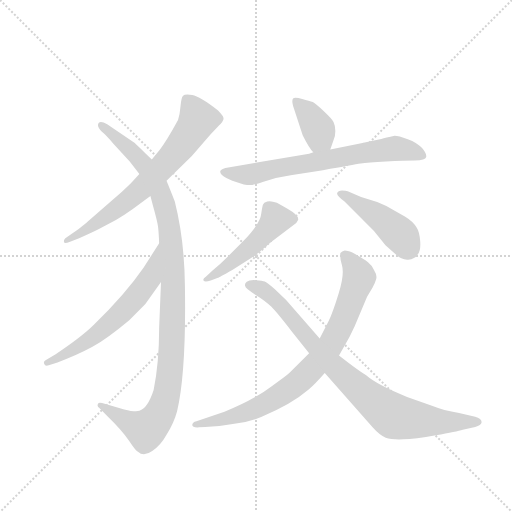
t = 0.00 s
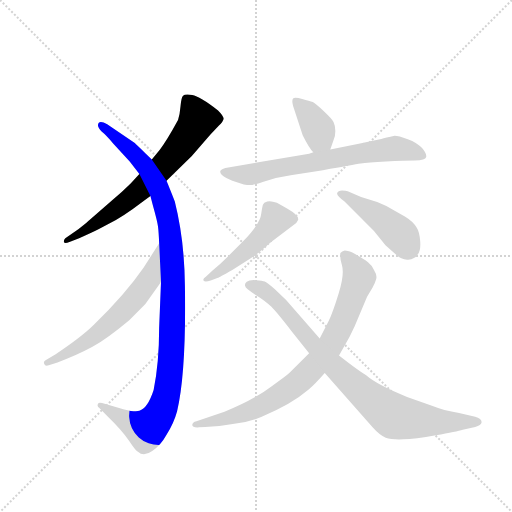
t = 1.48 s
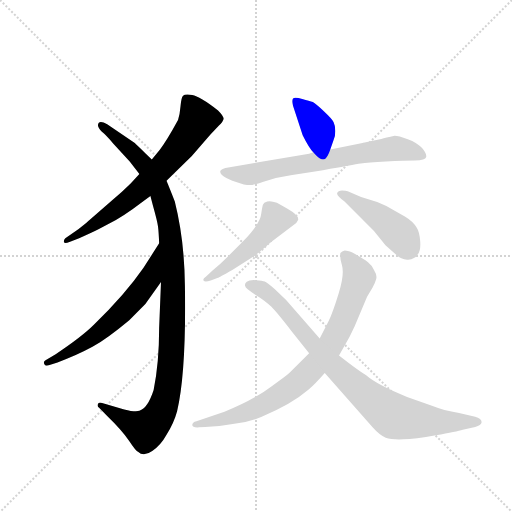
t = 2.97 s
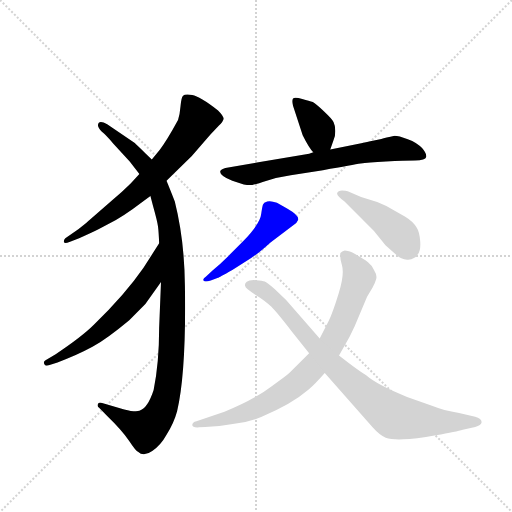
t = 4.45 s
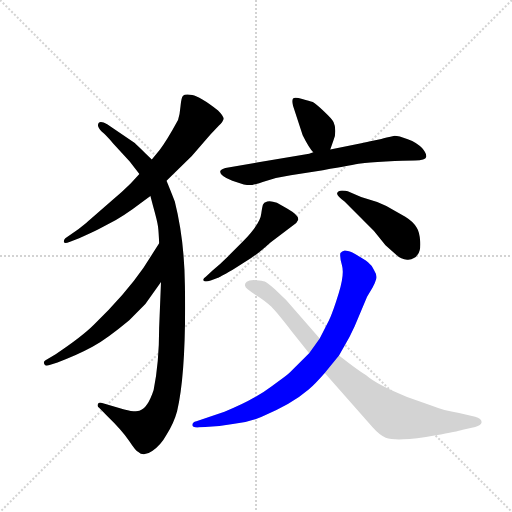
t = 5.94 s
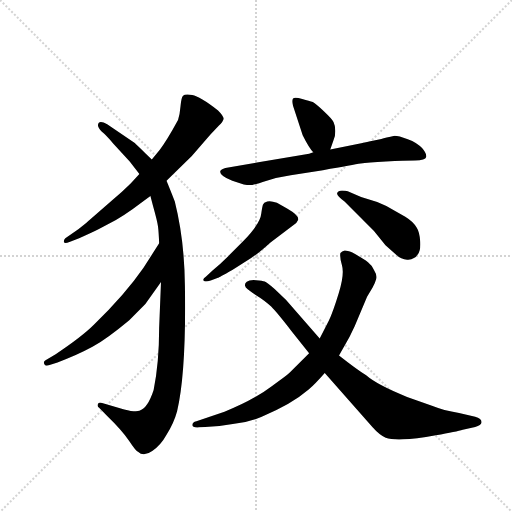
t = 7.42 s

The animated SVG that drew these frames (rendered in a browser with its animation timeline set to each time). Animation: 9 CSS @keyframes rules; one cycle of 7.42 s.

<svg version="1.1" viewBox="0 0 1024 1024" xmlns="http://www.w3.org/2000/svg">
  <g stroke="lightgray" stroke-dasharray="1,1" stroke-width="1" transform="scale(4, 4)">
    <line x1="0" y1="0" x2="256" y2="256"></line>
    <line x1="256" y1="0" x2="0" y2="256"></line>
    <line x1="128" y1="0" x2="128" y2="256"></line>
    <line x1="0" y1="128" x2="256" y2="128"></line>
  </g>
  <g transform="scale(0.92, -0.92) translate(60, -850)">
    <style type="text/css">
      
        @keyframes keyframes0 {
          from {
            stroke: blue;
            stroke-dashoffset: 702;
            stroke-width: 128;
          }
          70% {
            animation-timing-function: step-end;
            stroke: blue;
            stroke-dashoffset: 0;
            stroke-width: 128;
          }
          to {
            stroke: black;
            stroke-width: 1024;
          }
        }
        #make-me-a-hanzi-animation-0 {
          animation: keyframes0 0.8212890625s both;
          animation-delay: 0s;
          animation-timing-function: linear;
        }
      
        @keyframes keyframes1 {
          from {
            stroke: blue;
            stroke-dashoffset: 1097;
            stroke-width: 128;
          }
          78% {
            animation-timing-function: step-end;
            stroke: blue;
            stroke-dashoffset: 0;
            stroke-width: 128;
          }
          to {
            stroke: black;
            stroke-width: 1024;
          }
        }
        #make-me-a-hanzi-animation-1 {
          animation: keyframes1 1.1427408854166667s both;
          animation-delay: 0.8212890625s;
          animation-timing-function: linear;
        }
      
        @keyframes keyframes2 {
          from {
            stroke: blue;
            stroke-dashoffset: 620;
            stroke-width: 128;
          }
          67% {
            animation-timing-function: step-end;
            stroke: blue;
            stroke-dashoffset: 0;
            stroke-width: 128;
          }
          to {
            stroke: black;
            stroke-width: 1024;
          }
        }
        #make-me-a-hanzi-animation-2 {
          animation: keyframes2 0.7545572916666666s both;
          animation-delay: 1.9640299479166667s;
          animation-timing-function: linear;
        }
      
        @keyframes keyframes3 {
          from {
            stroke: blue;
            stroke-dashoffset: 380;
            stroke-width: 128;
          }
          55% {
            animation-timing-function: step-end;
            stroke: blue;
            stroke-dashoffset: 0;
            stroke-width: 128;
          }
          to {
            stroke: black;
            stroke-width: 1024;
          }
        }
        #make-me-a-hanzi-animation-3 {
          animation: keyframes3 0.5592447916666666s both;
          animation-delay: 2.7185872395833335s;
          animation-timing-function: linear;
        }
      
        @keyframes keyframes4 {
          from {
            stroke: blue;
            stroke-dashoffset: 693;
            stroke-width: 128;
          }
          69% {
            animation-timing-function: step-end;
            stroke: blue;
            stroke-dashoffset: 0;
            stroke-width: 128;
          }
          to {
            stroke: black;
            stroke-width: 1024;
          }
        }
        #make-me-a-hanzi-animation-4 {
          animation: keyframes4 0.81396484375s both;
          animation-delay: 3.27783203125s;
          animation-timing-function: linear;
        }
      
        @keyframes keyframes5 {
          from {
            stroke: blue;
            stroke-dashoffset: 494;
            stroke-width: 128;
          }
          62% {
            animation-timing-function: step-end;
            stroke: blue;
            stroke-dashoffset: 0;
            stroke-width: 128;
          }
          to {
            stroke: black;
            stroke-width: 1024;
          }
        }
        #make-me-a-hanzi-animation-5 {
          animation: keyframes5 0.6520182291666666s both;
          animation-delay: 4.091796875s;
          animation-timing-function: linear;
        }
      
        @keyframes keyframes6 {
          from {
            stroke: blue;
            stroke-dashoffset: 448;
            stroke-width: 128;
          }
          59% {
            animation-timing-function: step-end;
            stroke: blue;
            stroke-dashoffset: 0;
            stroke-width: 128;
          }
          to {
            stroke: black;
            stroke-width: 1024;
          }
        }
        #make-me-a-hanzi-animation-6 {
          animation: keyframes6 0.6145833333333334s both;
          animation-delay: 4.743815104166667s;
          animation-timing-function: linear;
        }
      
        @keyframes keyframes7 {
          from {
            stroke: blue;
            stroke-dashoffset: 824;
            stroke-width: 128;
          }
          73% {
            animation-timing-function: step-end;
            stroke: blue;
            stroke-dashoffset: 0;
            stroke-width: 128;
          }
          to {
            stroke: black;
            stroke-width: 1024;
          }
        }
        #make-me-a-hanzi-animation-7 {
          animation: keyframes7 0.9205729166666666s both;
          animation-delay: 5.3583984375s;
          animation-timing-function: linear;
        }
      
        @keyframes keyframes8 {
          from {
            stroke: blue;
            stroke-dashoffset: 867;
            stroke-width: 128;
          }
          74% {
            animation-timing-function: step-end;
            stroke: blue;
            stroke-dashoffset: 0;
            stroke-width: 128;
          }
          to {
            stroke: black;
            stroke-width: 1024;
          }
        }
        #make-me-a-hanzi-animation-8 {
          animation: keyframes8 0.95556640625s both;
          animation-delay: 6.278971354166667s;
          animation-timing-function: linear;
        }
      
    </style>
    
      <path d="M 302 457 L 357 511 L 397 557 L 416 577 Q 425 586 426 591.5 Q 427 597 414 610 Q 374 641 358 643.5 Q 342 646 338 642 Q 334 638 332.5 619.5 Q 331 601 327 589 Q 302 543 287 524 L 270 503 L 243 472 L 224 451 Q 205 432 182 413 L 134 371 Q 133 370 128 366 L 111 352 L 82 332 Q 78 328 79 324 Q 80 320 91 324 L 112 332 Q 139 344 153 351 L 192 372 Q 210 382 228 395 L 267 424 L 302 457 Z" fill="lightgray"></path>
    
      <path d="M 290 237 L 286 138 Q 286 62 274 2 Q 261 -38 243 -43 Q 234 -46 210 -40 L 162 -26 Q 154 -24 153 -28 Q 150 -32 156 -37 L 172 -53 Q 206 -86 220.5 -108 Q 235 -130 240 -132 Q 252 -144 271 -130.5 Q 290 -117 302 -95 Q 318 -70 325 -44 Q 345 40 342 228 Q 341 329 320 412 Q 309 440 302 457 L 270 503 L 257 516 Q 236 536 233 539 L 173 580 Q 154 591 153 578 Q 153 572 161 564 Q 171 556 186 538 L 222 499 L 243 472 L 267 424 L 273 401 Q 282 369 283.5 357.5 Q 285 346 286 321 L 290 237 Z" fill="lightgray"></path>
    
      <path d="M 286 321 L 252 268 Q 212 210 144 144 Q 118 118 61 80 L 39 67 Q 34 64 36 59 Q 38 53 46 56 L 65 62 Q 108 78 141 96 Q 173 114 221 154 L 256 189 L 290 237 C 307 261 302 346 286 321 Z" fill="lightgray"></path>
    
      <path d="M 658 525 L 665 545 Q 669 552 669 565 Q 669 577 665 585 Q 661 592 644 608 Q 627 624 620 628 Q 613 631 597 635 Q 581 639 577 636 Q 574 632 577 620 L 598 556 Q 612 528 621 519 C 641 497 648 497 658 525 Z" fill="lightgray"></path>
    
      <path d="M 621 519 L 612 516 L 430 485 Q 420 482 419 478 Q 416 469 445 457 L 470 449 Q 481 447 488.5 448 Q 496 449 520 457 Q 544 465 572 469 L 642 480 Q 709 492 724 494.5 Q 739 497 779 499 Q 819 501 842 501 Q 865 501 866.5 508.5 Q 868 516 857.5 528 Q 847 540 826.5 547.5 Q 806 555 798 555 Q 778 551 769 548 L 745 543 Q 729 540 728 539 L 658 525 L 621 519 Z" fill="lightgray"></path>
    
      <path d="M 388 249 Q 380 244 382.5 240 Q 385 236 398 240 L 414 246 Q 415 246 445 263 L 486 289 Q 504 301 528 323 L 584 365 L 588 372 Q 591 381 565 396 L 542 409 Q 529 414 521 412 Q 513 410 511.5 405 Q 510 400 508 386 Q 506 364 469 326 L 435 292 Q 417 274 402 262 L 388 249 Z" fill="lightgray"></path>
    
      <path d="M 846 355 Q 839 368 821 379 L 798 392 Q 781 403 760 411 L 725 422 L 696 434 Q 692 436 683.5 436 Q 675 436 673 430.5 Q 671 425 689 412 L 753 348 L 778 317 L 797 300 Q 813 284 827.5 285.5 Q 842 287 848 297 Q 855 305 853.5 325.5 Q 852 346 846 355 Z" fill="lightgray"></path>
    
      <path d="M 612 82 L 570 40 Q 563 33 530 10 Q 489 -21 428 -45 L 367 -66 Q 358 -68 358 -74 Q 358 -80 373 -79 L 386 -78 Q 416 -78 446 -72 Q 482 -68 509 -56 Q 574 -29 611 3 Q 625 15 646 39 L 677 77 L 700 118 L 711 141 L 738 205 L 750 225 Q 756 236 758 244 Q 760 252 753 263 Q 749 273 740 280 Q 731 287 706 301 Q 692 306 688 305 Q 684 304 680 300 Q 678 292 683.5 273 Q 689 254 676.5 213 Q 664 172 655 153 L 635 114 L 612 82 Z" fill="lightgray"></path>
    
      <path d="M 646 39 L 750 -79 Q 766 -97 778.5 -101.5 Q 791 -106 816.5 -105 Q 842 -104 887.5 -96 Q 933 -88 946 -84 L 973 -78 Q 986 -75 987 -68 Q 987 -60 973 -56 L 938 -48 Q 904 -42 879 -32 L 825 -13 Q 760 13 736 34 Q 715 47 677 77 L 635 114 L 562 198 L 537 222 Q 520 236 515.5 238 Q 511 240 496.5 241 Q 482 242 476.5 237.5 Q 471 233 473 228 Q 473 223 495 209.5 Q 517 196 529.5 183.5 Q 542 171 573 131 L 612 82 L 646 39 Z" fill="lightgray"></path>
    
    
      <clipPath id="make-me-a-hanzi-clip-0">
        <path d="M 302 457 L 357 511 L 397 557 L 416 577 Q 425 586 426 591.5 Q 427 597 414 610 Q 374 641 358 643.5 Q 342 646 338 642 Q 334 638 332.5 619.5 Q 331 601 327 589 Q 302 543 287 524 L 270 503 L 243 472 L 224 451 Q 205 432 182 413 L 134 371 Q 133 370 128 366 L 111 352 L 82 332 Q 78 328 79 324 Q 80 320 91 324 L 112 332 Q 139 344 153 351 L 192 372 Q 210 382 228 395 L 267 424 L 302 457 Z"></path>
      </clipPath>
      <path clip-path="url(#make-me-a-hanzi-clip-0)" d="M 344 635 L 371 590 L 320 516 L 220 416 L 117 342 L 85 326" fill="none" id="make-me-a-hanzi-animation-0" stroke-dasharray="574 1148" stroke-linecap="round"></path>
    
      <clipPath id="make-me-a-hanzi-clip-1">
        <path d="M 290 237 L 286 138 Q 286 62 274 2 Q 261 -38 243 -43 Q 234 -46 210 -40 L 162 -26 Q 154 -24 153 -28 Q 150 -32 156 -37 L 172 -53 Q 206 -86 220.5 -108 Q 235 -130 240 -132 Q 252 -144 271 -130.5 Q 290 -117 302 -95 Q 318 -70 325 -44 Q 345 40 342 228 Q 341 329 320 412 Q 309 440 302 457 L 270 503 L 257 516 Q 236 536 233 539 L 173 580 Q 154 591 153 578 Q 153 572 161 564 Q 171 556 186 538 L 222 499 L 243 472 L 267 424 L 273 401 Q 282 369 283.5 357.5 Q 285 346 286 321 L 290 237 Z"></path>
      </clipPath>
      <path clip-path="url(#make-me-a-hanzi-clip-1)" d="M 161 577 L 218 530 L 258 486 L 283 444 L 308 355 L 317 236 L 310 46 L 303 -3 L 287 -51 L 257 -84 L 158 -31" fill="none" id="make-me-a-hanzi-animation-1" stroke-dasharray="969 1938" stroke-linecap="round"></path>
    
      <clipPath id="make-me-a-hanzi-clip-2">
        <path d="M 286 321 L 252 268 Q 212 210 144 144 Q 118 118 61 80 L 39 67 Q 34 64 36 59 Q 38 53 46 56 L 65 62 Q 108 78 141 96 Q 173 114 221 154 L 256 189 L 290 237 C 307 261 302 346 286 321 Z"></path>
      </clipPath>
      <path clip-path="url(#make-me-a-hanzi-clip-2)" d="M 283 314 L 265 244 L 209 175 L 137 113 L 42 61" fill="none" id="make-me-a-hanzi-animation-2" stroke-dasharray="492 984" stroke-linecap="round"></path>
    
      <clipPath id="make-me-a-hanzi-clip-3">
        <path d="M 658 525 L 665 545 Q 669 552 669 565 Q 669 577 665 585 Q 661 592 644 608 Q 627 624 620 628 Q 613 631 597 635 Q 581 639 577 636 Q 574 632 577 620 L 598 556 Q 612 528 621 519 C 641 497 648 497 658 525 Z"></path>
      </clipPath>
      <path clip-path="url(#make-me-a-hanzi-clip-3)" d="M 581 632 L 607 607 L 633 567 L 635 551 L 626 529" fill="none" id="make-me-a-hanzi-animation-3" stroke-dasharray="252 504" stroke-linecap="round"></path>
    
      <clipPath id="make-me-a-hanzi-clip-4">
        <path d="M 621 519 L 612 516 L 430 485 Q 420 482 419 478 Q 416 469 445 457 L 470 449 Q 481 447 488.5 448 Q 496 449 520 457 Q 544 465 572 469 L 642 480 Q 709 492 724 494.5 Q 739 497 779 499 Q 819 501 842 501 Q 865 501 866.5 508.5 Q 868 516 857.5 528 Q 847 540 826.5 547.5 Q 806 555 798 555 Q 778 551 769 548 L 745 543 Q 729 540 728 539 L 658 525 L 621 519 Z"></path>
      </clipPath>
      <path clip-path="url(#make-me-a-hanzi-clip-4)" d="M 428 477 L 478 470 L 795 527 L 858 512" fill="none" id="make-me-a-hanzi-animation-4" stroke-dasharray="565 1130" stroke-linecap="round"></path>
    
      <clipPath id="make-me-a-hanzi-clip-5">
        <path d="M 388 249 Q 380 244 382.5 240 Q 385 236 398 240 L 414 246 Q 415 246 445 263 L 486 289 Q 504 301 528 323 L 584 365 L 588 372 Q 591 381 565 396 L 542 409 Q 529 414 521 412 Q 513 410 511.5 405 Q 510 400 508 386 Q 506 364 469 326 L 435 292 Q 417 274 402 262 L 388 249 Z"></path>
      </clipPath>
      <path clip-path="url(#make-me-a-hanzi-clip-5)" d="M 577 373 L 539 373 L 479 308 L 390 241" fill="none" id="make-me-a-hanzi-animation-5" stroke-dasharray="366 732" stroke-linecap="round"></path>
    
      <clipPath id="make-me-a-hanzi-clip-6">
        <path d="M 846 355 Q 839 368 821 379 L 798 392 Q 781 403 760 411 L 725 422 L 696 434 Q 692 436 683.5 436 Q 675 436 673 430.5 Q 671 425 689 412 L 753 348 L 778 317 L 797 300 Q 813 284 827.5 285.5 Q 842 287 848 297 Q 855 305 853.5 325.5 Q 852 346 846 355 Z"></path>
      </clipPath>
      <path clip-path="url(#make-me-a-hanzi-clip-6)" d="M 680 429 L 776 369 L 810 340 L 827 311" fill="none" id="make-me-a-hanzi-animation-6" stroke-dasharray="320 640" stroke-linecap="round"></path>
    
      <clipPath id="make-me-a-hanzi-clip-7">
        <path d="M 612 82 L 570 40 Q 563 33 530 10 Q 489 -21 428 -45 L 367 -66 Q 358 -68 358 -74 Q 358 -80 373 -79 L 386 -78 Q 416 -78 446 -72 Q 482 -68 509 -56 Q 574 -29 611 3 Q 625 15 646 39 L 677 77 L 700 118 L 711 141 L 738 205 L 750 225 Q 756 236 758 244 Q 760 252 753 263 Q 749 273 740 280 Q 731 287 706 301 Q 692 306 688 305 Q 684 304 680 300 Q 678 292 683.5 273 Q 689 254 676.5 213 Q 664 172 655 153 L 635 114 L 612 82 Z"></path>
      </clipPath>
      <path clip-path="url(#make-me-a-hanzi-clip-7)" d="M 689 295 L 704 280 L 720 246 L 672 125 L 621 51 L 560 -2 L 508 -33 L 451 -55 L 366 -74" fill="none" id="make-me-a-hanzi-animation-7" stroke-dasharray="696 1392" stroke-linecap="round"></path>
    
      <clipPath id="make-me-a-hanzi-clip-8">
        <path d="M 646 39 L 750 -79 Q 766 -97 778.5 -101.5 Q 791 -106 816.5 -105 Q 842 -104 887.5 -96 Q 933 -88 946 -84 L 973 -78 Q 986 -75 987 -68 Q 987 -60 973 -56 L 938 -48 Q 904 -42 879 -32 L 825 -13 Q 760 13 736 34 Q 715 47 677 77 L 635 114 L 562 198 L 537 222 Q 520 236 515.5 238 Q 511 240 496.5 241 Q 482 242 476.5 237.5 Q 471 233 473 228 Q 473 223 495 209.5 Q 517 196 529.5 183.5 Q 542 171 573 131 L 612 82 L 646 39 Z"></path>
      </clipPath>
      <path clip-path="url(#make-me-a-hanzi-clip-8)" d="M 483 230 L 508 222 L 530 206 L 660 59 L 789 -51 L 893 -67 L 980 -67" fill="none" id="make-me-a-hanzi-animation-8" stroke-dasharray="739 1478" stroke-linecap="round"></path>
    
  </g>
</svg>
